Run: headless pygame with SDL's dummy video driver; simulated clock (each Clock.tick advances the game by its frame time, no real sleeping); random seed 0; keys injected as events and as key.get_pressed() state; no mouse input; restart key R tapped at the start of phases 3 and 4.
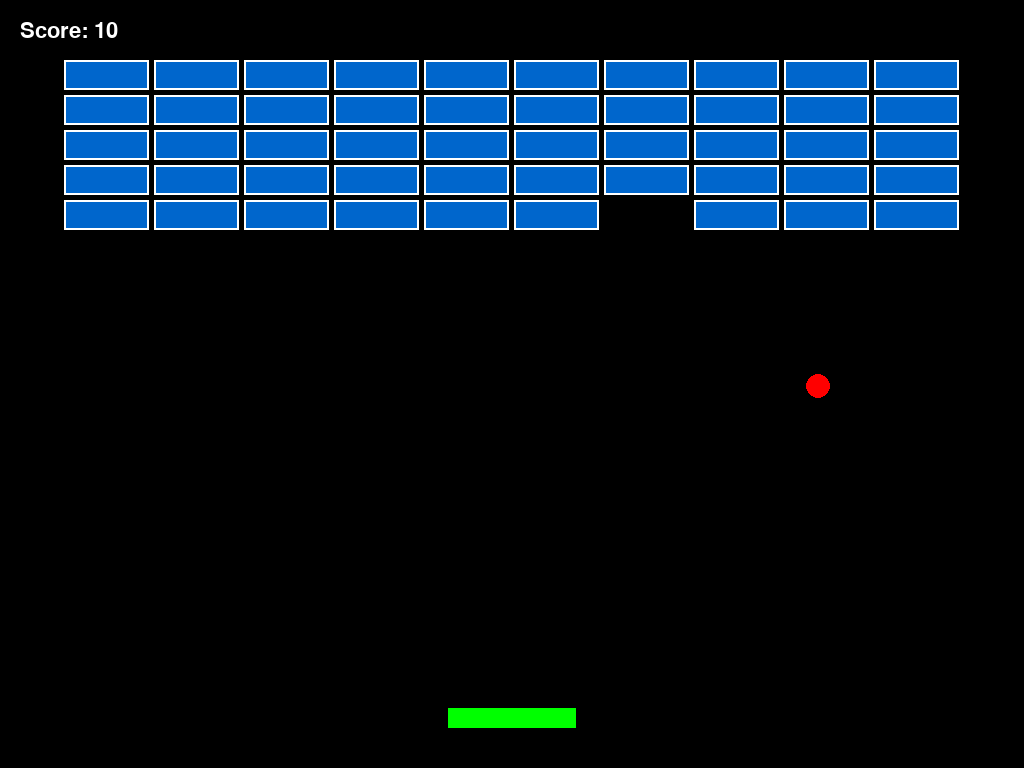
Frame 1 of 4 · flips 1–60 · no input
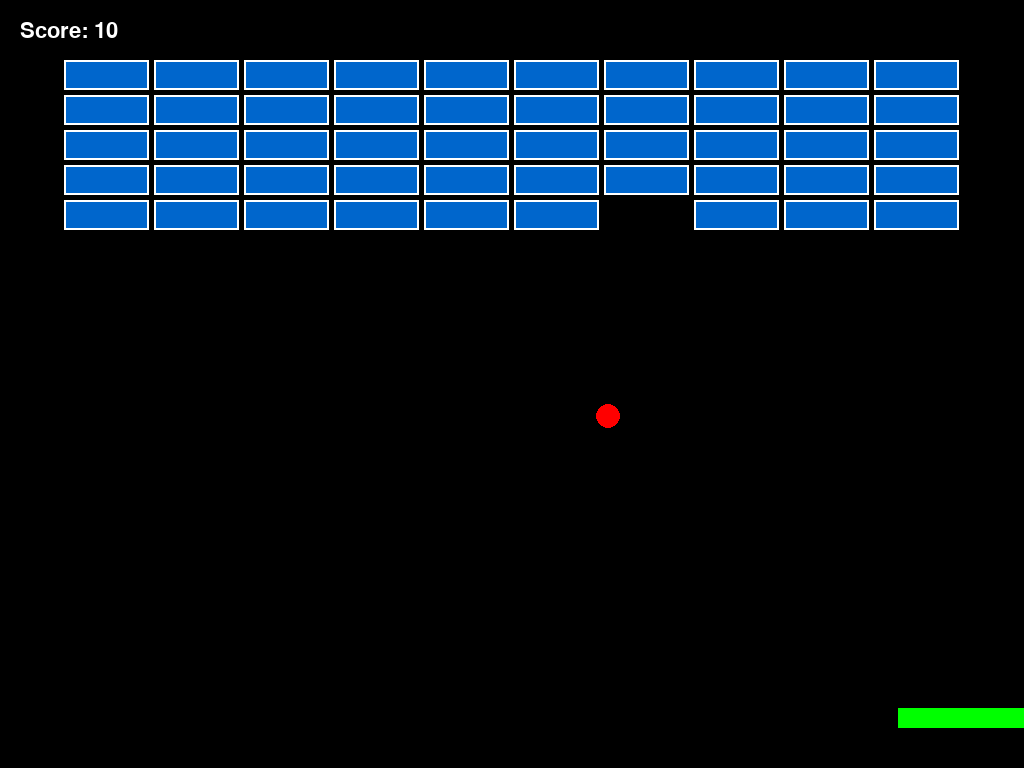
Frame 2 of 4 · flips 61–180 · tapped SPACE, RETURN · held RIGHT (→), D
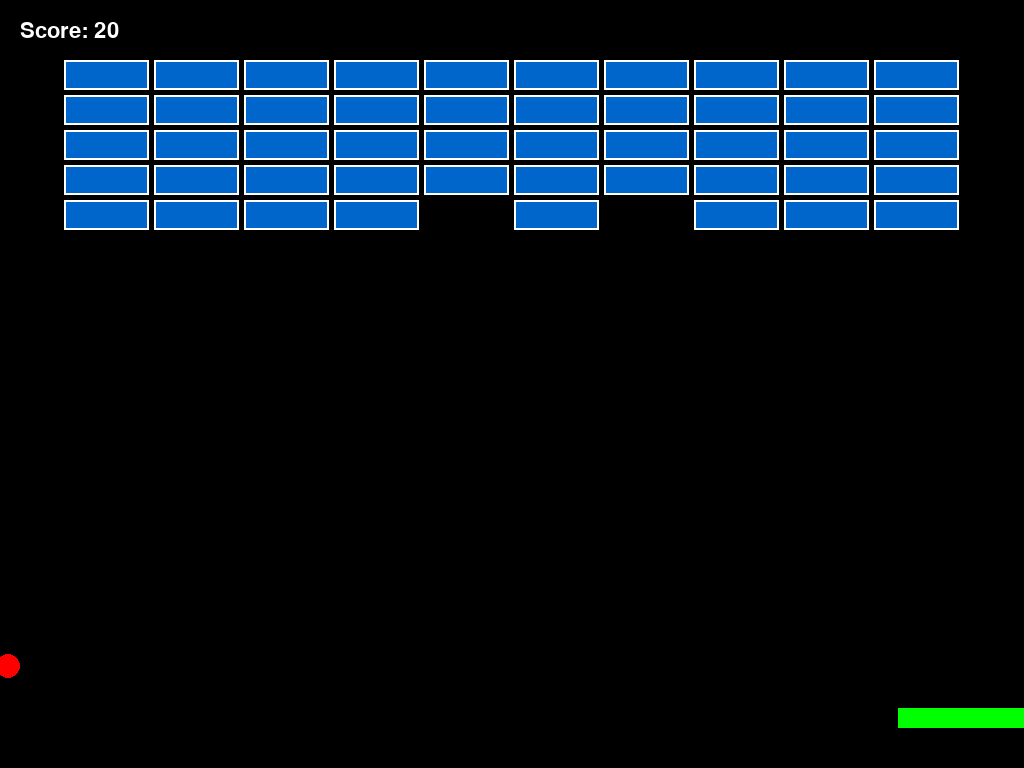
Frame 3 of 4 · flips 181–300 · tapped R · held DOWN (↓), S
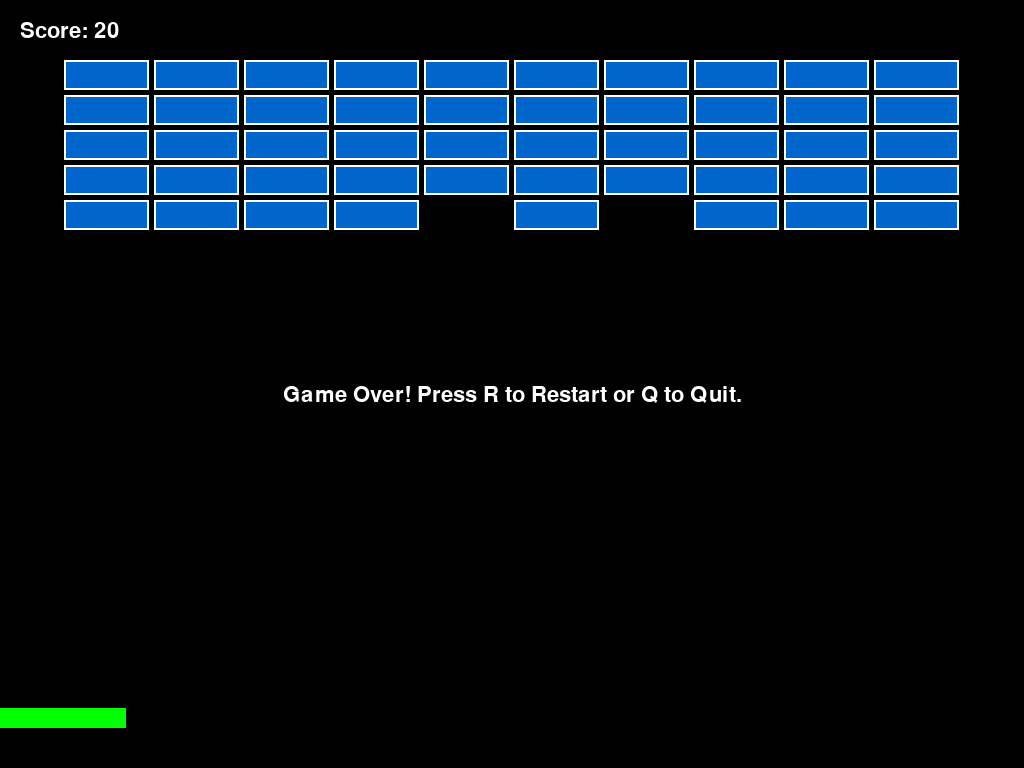
Frame 4 of 4 · flips 301–420 · tapped R · held LEFT (←), A, UP (↑), W

The pygame program that drew these frames:

import pygame
import sys
import random

pygame.init()
info = pygame.display.Info()
SCREEN_WIDTH = info.current_w
SCREEN_HEIGHT = info.current_h

# Game constants
BRICK_ROWS = 5
BRICK_COLS = 10
BRICK_WIDTH = SCREEN_WIDTH // (BRICK_COLS + 2)
BRICK_HEIGHT = 30
BRICK_GAP = 5
PADDLE_WIDTH = SCREEN_WIDTH // 8
PADDLE_HEIGHT = 20
BALL_RADIUS = 12
BALL_SPEED = max(5, SCREEN_WIDTH // 460)
PADDLE_SPEED = max(8, SCREEN_WIDTH // 100)

# Colors
WHITE = (255, 255, 255)
BLACK = (0, 0, 0)
BLUE = (0, 102, 204)
RED = (255, 0, 0)
GREEN = (0, 255, 0)

screen = pygame.display.set_mode((SCREEN_WIDTH, SCREEN_HEIGHT), pygame.FULLSCREEN)
pygame.display.set_caption('Arkanoid')
clock = pygame.time.Clock()
font = pygame.font.SysFont('Arial', 32)

def create_bricks():
    bricks = []
    x_offset = (SCREEN_WIDTH - (BRICK_COLS * (BRICK_WIDTH + BRICK_GAP) - BRICK_GAP)) // 2
    y_offset = 60
    for row in range(BRICK_ROWS):
        for col in range(BRICK_COLS):
            x = x_offset + col * (BRICK_WIDTH + BRICK_GAP)
            y = y_offset + row * (BRICK_HEIGHT + BRICK_GAP)
            bricks.append(pygame.Rect(x, y, BRICK_WIDTH, BRICK_HEIGHT))
    return bricks

def draw_bricks(bricks):
    for brick in bricks:
        pygame.draw.rect(screen, BLUE, brick)
        pygame.draw.rect(screen, WHITE, brick, 2)

def main():
    paddle = pygame.Rect((SCREEN_WIDTH - PADDLE_WIDTH) // 2, SCREEN_HEIGHT - 60, PADDLE_WIDTH, PADDLE_HEIGHT)
    ball = pygame.Rect((SCREEN_WIDTH - BALL_RADIUS) // 2, SCREEN_HEIGHT // 2, BALL_RADIUS * 2, BALL_RADIUS * 2)
    ball_dx = BALL_SPEED * random.choice([-1, 1])
    ball_dy = -BALL_SPEED
    bricks = create_bricks()
    score = 0
    running = True
    game_over = False
    win = False

    while running:
        for event in pygame.event.get():
            if event.type == pygame.QUIT:
                pygame.quit()
                sys.exit()
            if event.type == pygame.KEYDOWN and event.key == pygame.K_ESCAPE:
                pygame.quit()
                sys.exit()

        keys = pygame.key.get_pressed()
        if keys[pygame.K_LEFT] and paddle.left > 0:
            paddle.x -= PADDLE_SPEED
        if keys[pygame.K_RIGHT] and paddle.right < SCREEN_WIDTH:
            paddle.x += PADDLE_SPEED

        if not game_over:
            # Move ball
            ball.x += int(ball_dx)
            ball.y += int(ball_dy)

            # Ball collision with walls
            if ball.left <= 0 or ball.right >= SCREEN_WIDTH:
                ball_dx = -ball_dx
            if ball.top <= 0:
                ball_dy = -ball_dy

            # Ball collision with paddle
            if ball.colliderect(paddle):
                ball_dy = -abs(BALL_SPEED)
                offset = (ball.centerx - paddle.centerx) / (PADDLE_WIDTH // 2)
                ball_dx = BALL_SPEED * offset

            # Ball collision with bricks
            hit_index = ball.collidelist(bricks)
            if hit_index != -1:
                hit_brick = bricks.pop(hit_index)
                score += 10
                if abs(ball.bottom - hit_brick.top) < 15 and ball_dy > 0:
                    ball_dy = -ball_dy
                elif abs(ball.top - hit_brick.bottom) < 15 and ball_dy < 0:
                    ball_dy = -ball_dy
                else:
                    ball_dx = -ball_dx

            # Ball out of bounds
            if ball.top > SCREEN_HEIGHT:
                game_over = True
                win = False

            # Win condition
            if not bricks:
                game_over = True
                win = True

        # Drawing
        screen.fill(BLACK)
        draw_bricks(bricks)
        pygame.draw.rect(screen, GREEN, paddle)
        pygame.draw.ellipse(screen, RED, ball)
        score_text = font.render(f'Score: {score}', True, WHITE)
        screen.blit(score_text, (20, 20))

        if game_over:
            msg = 'You Win!' if win else 'Game Over!'
            msg_text = font.render(msg + ' Press R to Restart or Q to Quit.', True, WHITE)
            screen.blit(msg_text, (SCREEN_WIDTH // 2 - msg_text.get_width() // 2, SCREEN_HEIGHT // 2))
            keys = pygame.key.get_pressed()
            if keys[pygame.K_r]:
                main()
                return
            if keys[pygame.K_q]:
                pygame.quit()
                sys.exit()

        pygame.display.flip()
        clock.tick(60)

if __name__ == '__main__':
    main() 
